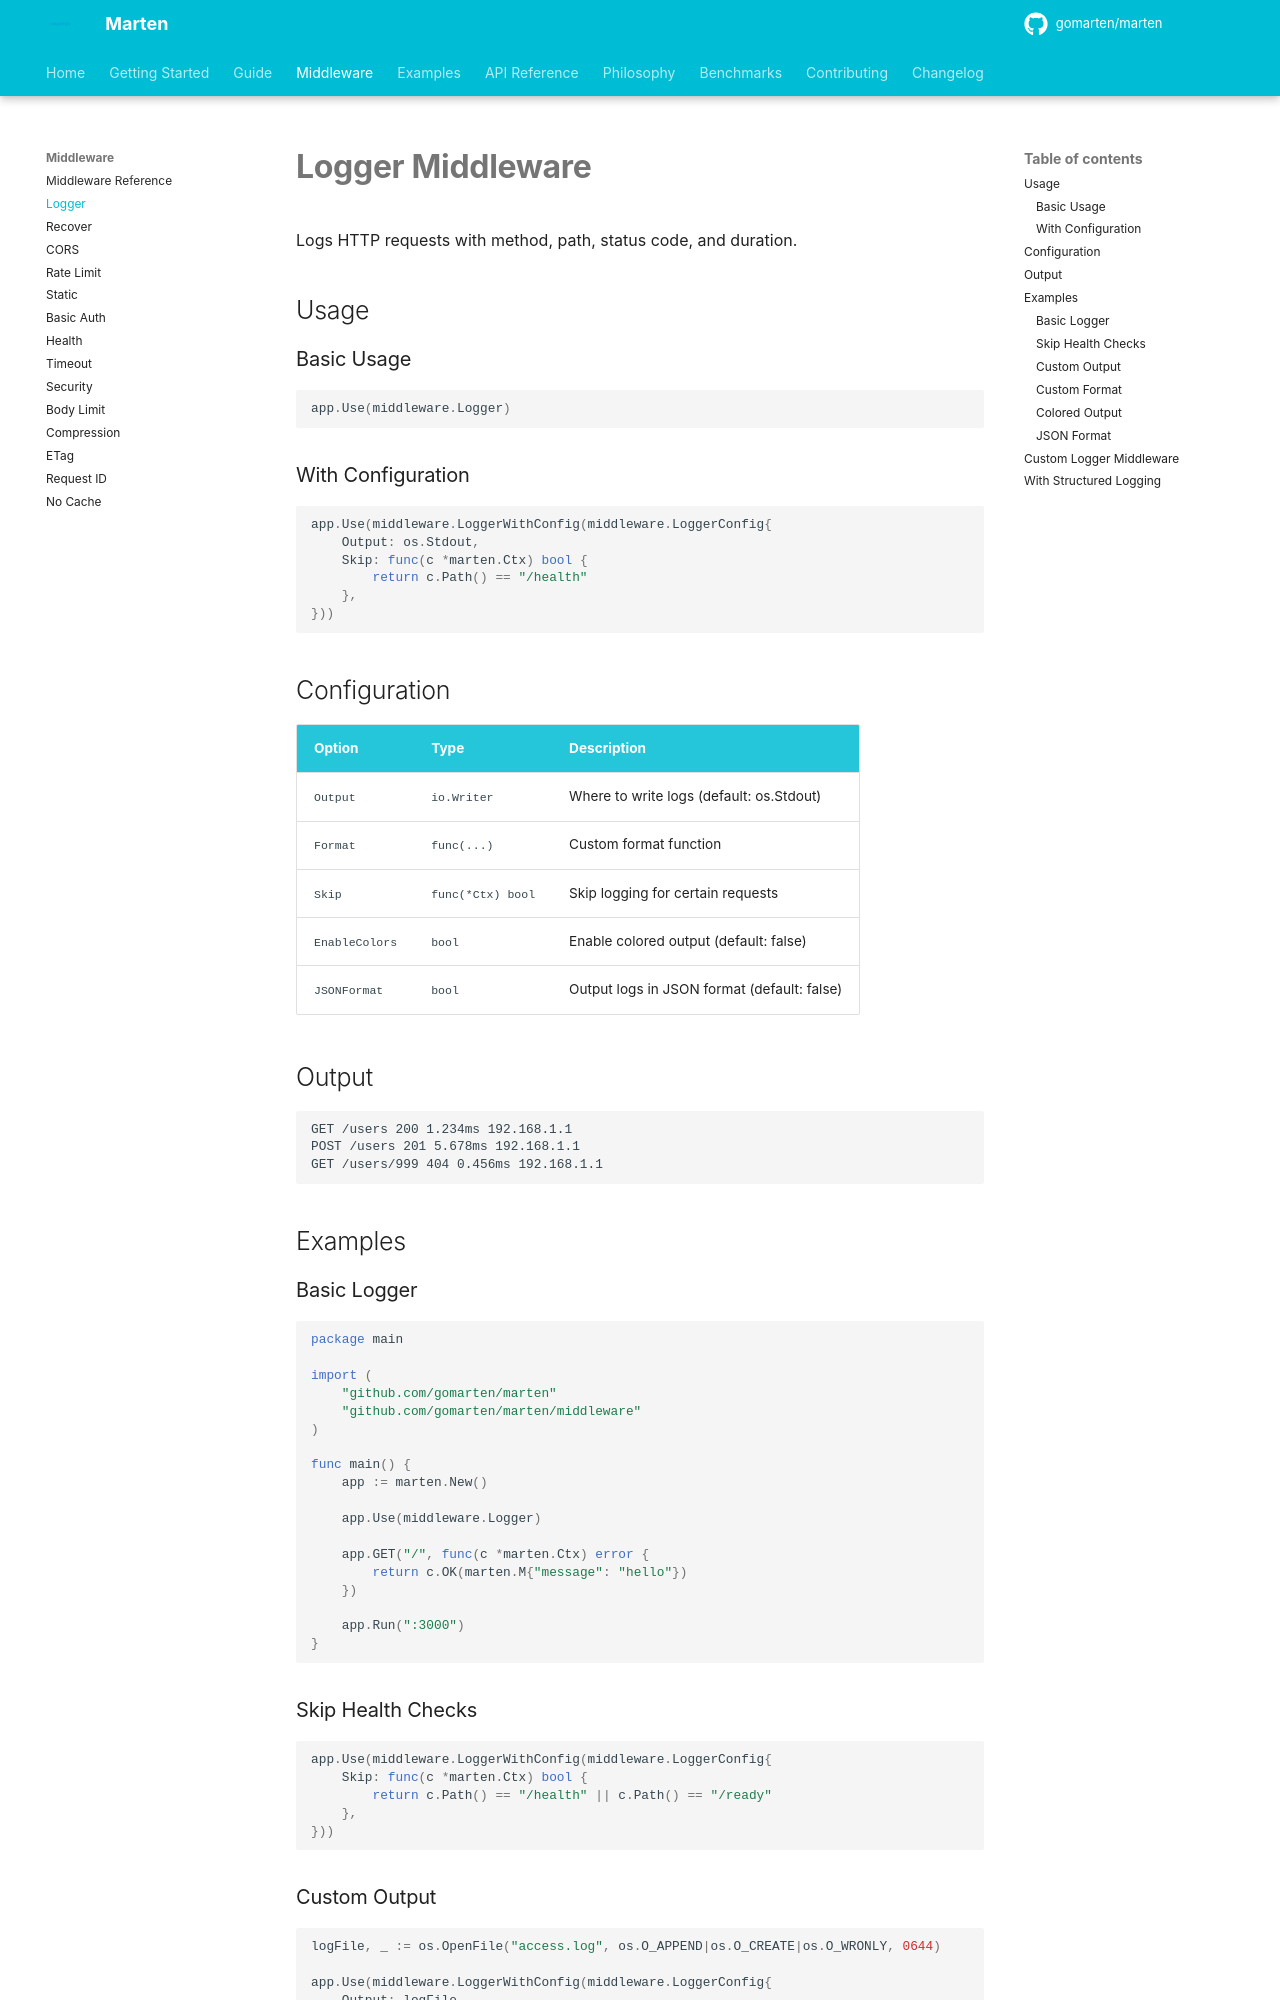

repository: gomarten/docs · page: middleware/logger/index.html · generator: mkdocs

# Logger Middleware

Logs HTTP requests with method, path, status code, and duration.

## Usage

### Basic Usage

```go
app.Use(middleware.Logger)
```

### With Configuration

```go
app.Use(middleware.LoggerWithConfig(middleware.LoggerConfig{
    Output: os.Stdout,
    Skip: func(c *marten.Ctx) bool {
        return c.Path() == "/health"
    },
}))
```

## Configuration

| Option | Type | Description |
|--------|------|-------------|
| `Output` | `io.Writer` | Where to write logs (default: os.Stdout) |
| `Format` | `func(...)` | Custom format function |
| `Skip` | `func(*Ctx) bool` | Skip logging for certain requests |
| `EnableColors` | `bool` | Enable colored output (default: false) |
| `JSONFormat` | `bool` | Output logs in JSON format (default: false) |

## Output

```
GET /users 200 1.234ms 192.168.1.1
POST /users 201 5.678ms 192.168.1.1
GET /users/999 404 0.456ms 192.168.1.1
```

## Examples

### Basic Logger

```go
package main

import (
    "github.com/gomarten/marten"
    "github.com/gomarten/marten/middleware"
)

func main() {
    app := marten.New()
    
    app.Use(middleware.Logger)
    
    app.GET("/", func(c *marten.Ctx) error {
        return c.OK(marten.M{"message": "hello"})
    })
    
    app.Run(":3000")
}
```

### Skip Health Checks

```go
app.Use(middleware.LoggerWithConfig(middleware.LoggerConfig{
    Skip: func(c *marten.Ctx) bool {
        return c.Path() == "/health" || c.Path() == "/ready"
    },
}))
```

### Custom Output

```go
logFile, _ := os.OpenFile("access.log", os.O_APPEND|os.O_CREATE|os.O_WRONLY, 0644)

app.Use(middleware.LoggerWithConfig(middleware.LoggerConfig{
    Output: logFile,
}))
```
